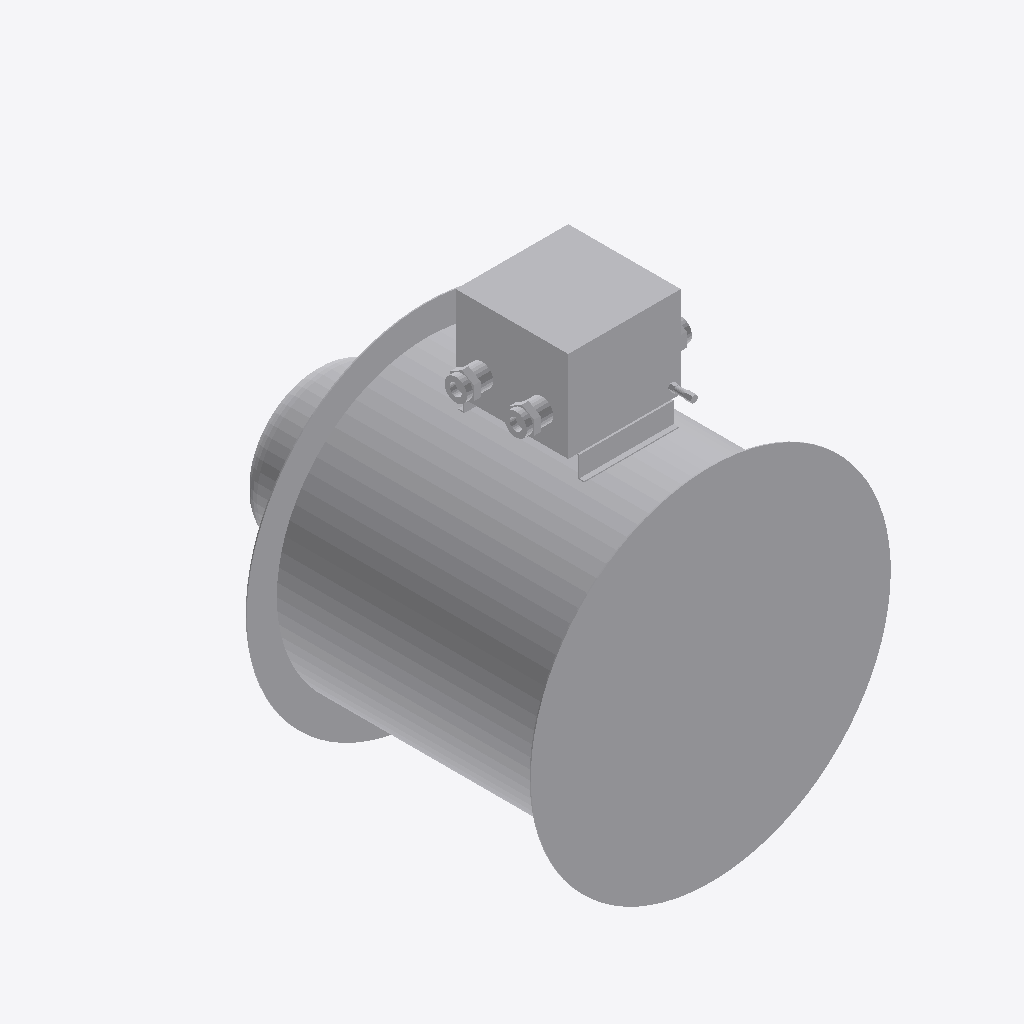
Isometric view of an IFC building model (IFC-SPF (STEP), schema IFC4, length unit millimetre), seen from the south-west, elements coloured by IFC class: 2 other elements (light grey).
Extent 0.480 m × 0.530 m × 0.590 m (x, y, z). Elements (2): 2 IfcBuildingElementProxy.

HEADER;
FILE_DESCRIPTION((''),'2;1');
FILE_NAME('','2024-09-23T10:30:14',(''),(''),'Processor version 5.1.0.0','Xbim.IO.MemoryModel','');
FILE_SCHEMA(('IFC4'));
ENDSEC;
DATA;
#1=IFCPROJECT('2tfwQZymfEUwy4nm1y2gQv',#2,'Project',$,$,$,$,(#19,#22,#23),#7);
#71=IFCBUILDINGELEMENTPROXY('26w0Af96fC8uCGdY3F0w_4',#2,'ОСА 300/301',$,$,#87,#72,$,$);
#44=IFCBUILDINGELEMENTPROXY('20u93IFd12yvSAK1HXHuY1',#2,'Статическая графика',$,$,#48,#45,$,$);
ENDSEC;
